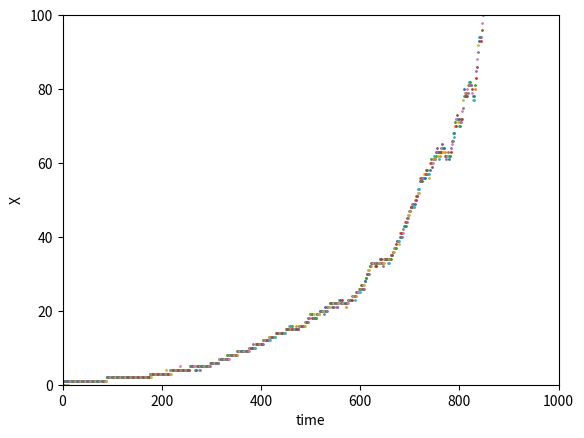

Write Python code to recreate this figure.
import math
import random
import matplotlib
import matplotlib.pyplot as plt

totalSimulations = 1000
t = 0
n = 0

# r0 is decay
r0 = 0.01

# r1 is production
r1 = 0.02

X = 1

simulation = list()


while n < totalSimulations:
    rT = random.uniform(0, 1)
    rR = bool(random.getrandbits(1))
    t = t +rT

    if rR == 0 and X > 0:
        X = X - r0 * X

    else:
        X = X + r1 * X


    n = n + 1
    simulation.append((t, int(X)))


fig = plt.figure()
plt.axis([0,1000, 0, 100])
plt.xlabel("time")
plt.ylabel("X")


for i in range(len(simulation)):
    print(str(i), str(simulation[i][0]), str(simulation[i][1]))
    plt.scatter(i, simulation[i][1], s=1)
    #plt.pause(0.001)



plt.savefig("gillespie.png")

